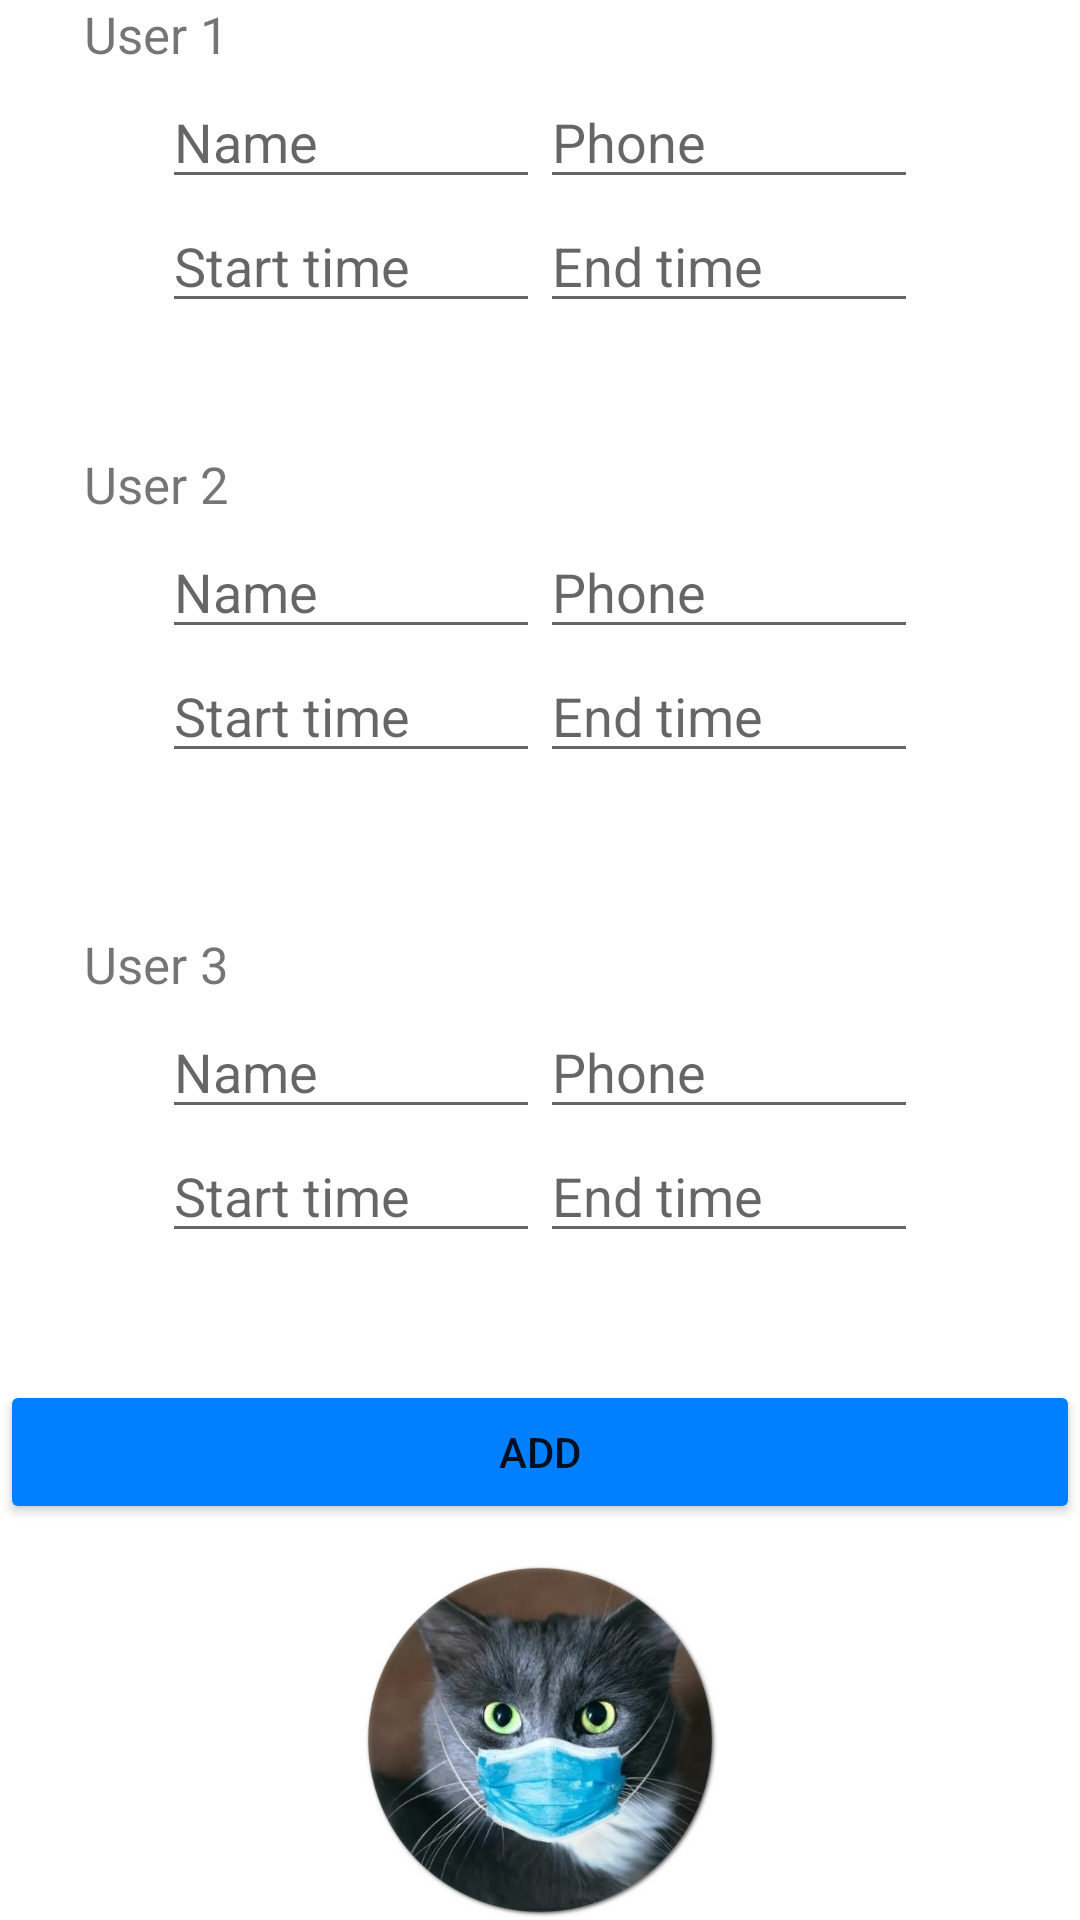

Reconstruct the res/layout file that produces this screen, plus the resources it refers to.
<!-- AndroidManifest.xml: application theme Theme.CallScheduler -->
<!-- res/layout/activity_main.xml -->
<?xml version="1.0" encoding="utf-8"?>
<RelativeLayout xmlns:android="http://schemas.android.com/apk/res/android"
    android:layout_width="match_parent"
    android:layout_height="match_parent"
    android:layout_margin="15dp" >



    //User 1
    <LinearLayout
        android:layout_width="match_parent"
        android:layout_height="wrap_content"
        android:background="@drawable/border"
        android:layout_marginTop="10dp"
        android:orientation="vertical"
        android:padding="15dp">

        <LinearLayout
            android:orientation="horizontal"
            android:layout_width="match_parent"
            android:layout_height="0dp"
            android:layout_weight="1"
            android:gravity="center">
        <EditText
            android:id="@+id/name1"
            android:layout_width="wrap_content"
            android:layout_height="wrap_content"
            android:ems="6"
            android:hint="Name" />

        <EditText
            android:id="@+id/phone1"
            android:layout_width="wrap_content"
            android:layout_height="wrap_content"
            android:ems="6"
            android:hint="Phone" />

        </LinearLayout>
        <LinearLayout
            android:orientation="horizontal"
            android:layout_width="match_parent"
            android:layout_height="0dp"
            android:layout_weight="1"
            android:gravity="center">
            <EditText
                android:id="@+id/startTime1"
                android:layout_width="wrap_content"
                android:layout_height="wrap_content"
                android:ems="6"
                android:hint="Start time"
                android:focusable="false"/>

            <EditText
                android:id="@+id/endTime1"
                android:layout_width="wrap_content"
                android:layout_height="wrap_content"
                android:ems="6"
                android:hint="End time"
                android:focusable="false"/>

        </LinearLayout>
    </LinearLayout>

    <TextView
        android:layout_width="wrap_content"
        android:layout_height="wrap_content"
        android:layout_alignParentTop="true"
        android:text="   User 1   "
        android:layout_marginLeft="15dp"
        android:background="#ffffff"
        android:textSize="17sp" />


    //User 2
    <LinearLayout
        android:layout_width="match_parent"
        android:layout_height="wrap_content"
        android:background="@drawable/border"
        android:layout_marginTop="160dp"
        android:orientation="vertical"
        android:padding="15dp">

        <LinearLayout
            android:orientation="horizontal"
            android:layout_width="match_parent"
            android:layout_height="0dp"
            android:layout_weight="1"
            android:gravity="center">
            <EditText
                android:id="@+id/name2"
                android:layout_width="wrap_content"
                android:layout_height="wrap_content"
                android:ems="6"
                android:hint="Name"
                />

            <EditText
                android:id="@+id/phone2"
                android:layout_width="wrap_content"
                android:layout_height="wrap_content"
                android:ems="6"
                android:hint="Phone" />

        </LinearLayout>
        <LinearLayout
            android:orientation="horizontal"
            android:layout_width="match_parent"
            android:layout_height="0dp"
            android:layout_weight="1"
            android:gravity="center">
            <EditText
                android:id="@+id/startTime2"
                android:layout_width="wrap_content"
                android:layout_height="wrap_content"
                android:ems="6"
                android:hint="Start time"
                android:focusable="false"/>

            <EditText
                android:id="@+id/endTime2"
                android:layout_width="wrap_content"
                android:layout_height="wrap_content"
                android:ems="6"
                android:hint="End time"
                android:focusable="false"/>

        </LinearLayout>
    </LinearLayout>


    <TextView
        android:layout_width="wrap_content"
        android:layout_height="wrap_content"
        android:layout_alignParentTop="true"
        android:layout_marginTop="150dp"
        android:text="   User 2   "
        android:layout_marginLeft="15dp"
        android:background="#ffffff"
        android:textSize="17sp" />


    //User 3
    <LinearLayout
        android:layout_width="match_parent"
        android:layout_height="wrap_content"
        android:background="@drawable/border"
        android:layout_marginTop="320dp"
        android:orientation="vertical"
        android:padding="15dp">

        <LinearLayout
            android:orientation="horizontal"
            android:layout_width="match_parent"
            android:layout_height="0dp"
            android:layout_weight="1"
            android:gravity="center">
            <EditText
                android:id="@+id/name3"
                android:layout_width="wrap_content"
                android:layout_height="wrap_content"
                android:ems="6"
                android:hint="Name" />

            <EditText
                android:id="@+id/phone3"
                android:layout_width="wrap_content"
                android:layout_height="wrap_content"
                android:ems="6"
                android:hint="Phone" />

        </LinearLayout>
        <LinearLayout
            android:orientation="horizontal"
            android:layout_width="match_parent"
            android:layout_height="0dp"
            android:layout_weight="1"
            android:gravity="center">
            <EditText
                android:id="@+id/startTime3"
                android:layout_width="wrap_content"
                android:layout_height="wrap_content"
                android:ems="6"
                android:hint="Start time"
                android:focusable="false"/>

            <EditText
                android:id="@+id/endTime3"
                android:layout_width="wrap_content"
                android:layout_height="wrap_content"
                android:ems="6"
                android:hint="End time"
                android:focusable="false"/>

        </LinearLayout>
    </LinearLayout>

    <TextView
        android:layout_width="wrap_content"
        android:layout_height="wrap_content"
        android:layout_alignParentTop="true"
        android:layout_marginTop="310dp"
        android:text="   User 3   "
        android:layout_marginLeft="15dp"
        android:background="#ffffff"
        android:textSize="17sp" />


    <Button
        android:id="@+id/button_id"
        android:layout_height="wrap_content"
        android:layout_width="fill_parent"
        android:layout_marginTop="460dp"
        android:backgroundTint="@drawable/btn_color"
        android:text="Add" />

    <ImageView
        android:layout_width="fill_parent"
        android:layout_height="wrap_content"
        android:src="@drawable/catlogo"
        android:adjustViewBounds="true"
        android:maxWidth="200dp"
        android:maxHeight="200dp"
        android:layout_marginTop="520dp"/>

</RelativeLayout>
<!-- resources referenced by this layout -->
<resources>
  <!-- drawable btn_color (drawable) -->
  <?xml version="1.0" encoding="utf-8"?>
  <selector xmlns:android="http://schemas.android.com/apk/res/android">
      
      <item android:state_enabled="false"
          android:color="@android:color/white">
      </item>
      
      <item
          android:color="#007fff">
      </item>
  </selector>
  <!-- drawable catlogo: jpg bitmap (drawable-v24, 56432 bytes) -->
  <style name="Theme.CallScheduler" parent="Theme.MaterialComponents.DayNight.NoActionBar">
          
          <item name="colorPrimary">@color/purple_500</item>
          <item name="colorPrimaryVariant">@color/purple_700</item>
          <item name="colorOnPrimary">@color/white</item>
          
          <item name="colorSecondary">@color/teal_200</item>
          <item name="colorSecondaryVariant">@color/teal_700</item>
          <item name="colorOnSecondary">@color/black</item>
          
          <item name="android:statusBarColor" tools:targetApi="l">?attr/colorPrimaryVariant</item>
          
      </style>
  <!-- not gathered from this repository: default colours our renderer supplied (Android Studio template values) -->
  <color name="purple_500">#FF6200EE</color>
  <color name="purple_700">#FF3700B3</color>
  <color name="teal_200">#FF03DAC5</color>
  <color name="teal_700">#FF018786</color>
  <color name="black">#FF000000</color>
  <color name="white">#FFFFFFFF</color>
</resources>
